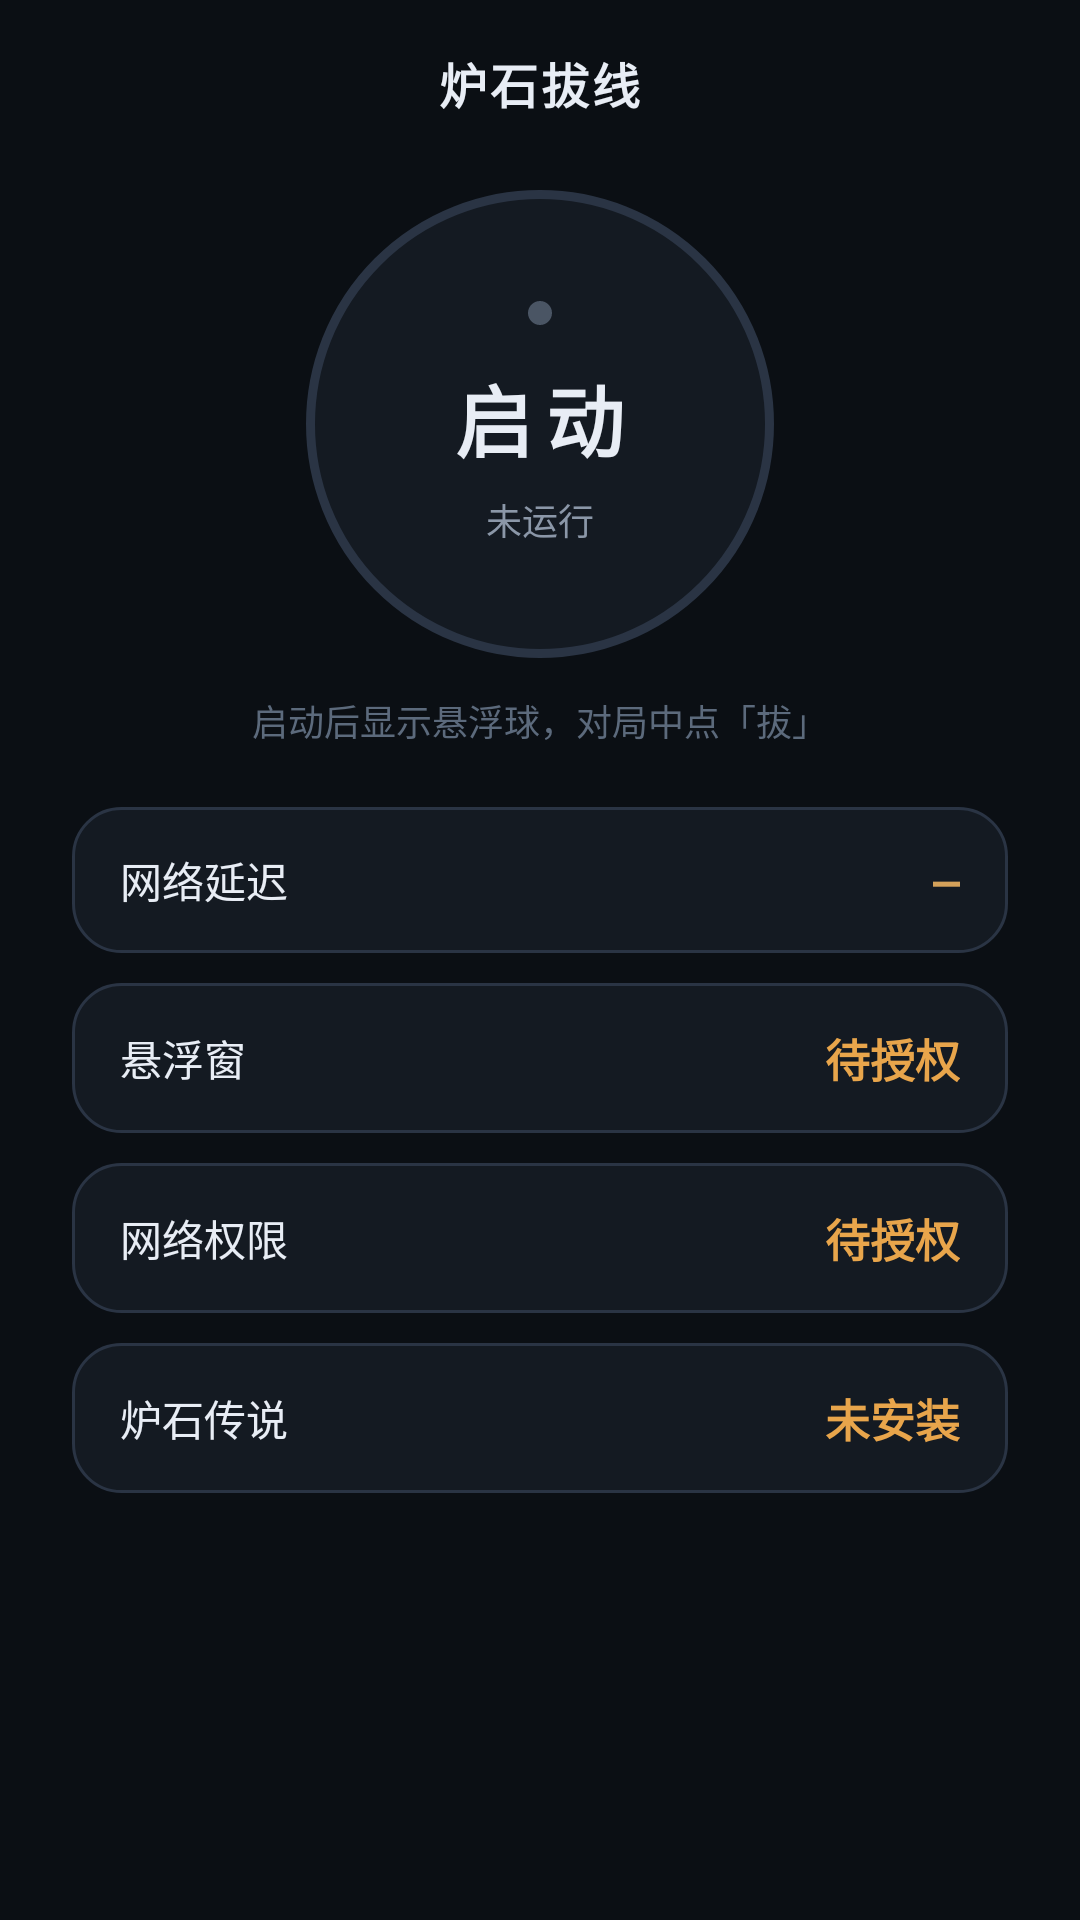

Here is an Android app screen rendered from its layout file. Give the layout XML and the strings, colors and styles it references.
<!-- AndroidManifest.xml: application theme Theme.LuShiBaXian -->
<!-- res/layout/activity_main.xml -->
<?xml version="1.0" encoding="utf-8"?>
<androidx.constraintlayout.widget.ConstraintLayout xmlns:android="http://schemas.android.com/apk/res/android"
    xmlns:app="http://schemas.android.com/apk/res-auto"
    android:id="@+id/root"
    android:layout_width="match_parent"
    android:layout_height="match_parent"
    android:background="@color/bg_deep"
    android:paddingStart="24dp"
    android:paddingEnd="24dp">

    <TextView
        android:id="@+id/tvBrand"
        android:layout_width="wrap_content"
        android:layout_height="wrap_content"
        android:layout_marginTop="16dp"
        android:letterSpacing="0.06"
        android:text="@string/app_name"
        android:textColor="@color/text_primary"
        android:textSize="16sp"
        android:textStyle="bold"
        app:layout_constraintEnd_toEndOf="parent"
        app:layout_constraintStart_toStartOf="parent"
        app:layout_constraintTop_toTopOf="parent" />

    
    <FrameLayout
        android:id="@+id/btnToggle"
        android:layout_width="156dp"
        android:layout_height="156dp"
        android:layout_marginTop="24dp"
        android:background="@drawable/bg_power_off"
        android:clickable="true"
        android:focusable="true"
        android:foreground="?attr/selectableItemBackgroundBorderless"
        app:layout_constraintEnd_toEndOf="parent"
        app:layout_constraintStart_toStartOf="parent"
        app:layout_constraintTop_toBottomOf="@id/tvBrand">

        <LinearLayout
            android:layout_width="match_parent"
            android:layout_height="match_parent"
            android:gravity="center"
            android:orientation="vertical"
            android:padding="16dp">

            <View
                android:id="@+id/viewSignal"
                android:layout_width="8dp"
                android:layout_height="8dp"
                android:background="@drawable/bg_status_orb_off" />

            <TextView
                android:id="@+id/tvAction"
                android:layout_width="wrap_content"
                android:layout_height="wrap_content"
                android:layout_marginTop="12dp"
                android:letterSpacing="0.16"
                android:text="@string/action_start"
                android:textColor="@color/text_primary"
                android:textSize="26sp"
                android:textStyle="bold" />

            <TextView
                android:id="@+id/tvStatus"
                android:layout_width="wrap_content"
                android:layout_height="wrap_content"
                android:layout_marginTop="6dp"
                android:text="@string/status_idle"
                android:textColor="@color/text_secondary"
                android:textSize="12sp" />
        </LinearLayout>
    </FrameLayout>

    <TextView
        android:id="@+id/tvStatusHint"
        android:layout_width="0dp"
        android:layout_height="wrap_content"
        android:layout_marginTop="12dp"
        android:gravity="center"
        android:text="@string/status_hint_idle"
        android:textColor="@color/text_muted"
        android:textSize="12sp"
        app:layout_constraintEnd_toEndOf="parent"
        app:layout_constraintStart_toStartOf="parent"
        app:layout_constraintTop_toBottomOf="@id/btnToggle" />

    <LinearLayout
        android:id="@+id/panelInfo"
        android:layout_width="0dp"
        android:layout_height="wrap_content"
        android:layout_marginTop="20dp"
        android:layout_marginBottom="24dp"
        android:orientation="vertical"
        app:layout_constraintBottom_toBottomOf="parent"
        app:layout_constraintEnd_toEndOf="parent"
        app:layout_constraintStart_toStartOf="parent"
        app:layout_constraintTop_toBottomOf="@id/tvStatusHint"
        app:layout_constraintVertical_bias="0">

        
        <LinearLayout
            android:id="@+id/panelLatency"
            android:layout_width="match_parent"
            android:layout_height="wrap_content"
            android:background="@drawable/bg_panel"
            android:clickable="true"
            android:focusable="true"
            android:foreground="?attr/selectableItemBackground"
            android:gravity="center_vertical"
            android:orientation="horizontal"
            android:paddingStart="16dp"
            android:paddingTop="14dp"
            android:paddingEnd="16dp"
            android:paddingBottom="14dp">

            <TextView
                android:layout_width="0dp"
                android:layout_height="wrap_content"
                android:layout_weight="1"
                android:text="@string/latency_label"
                android:textColor="@color/text_primary"
                android:textSize="14sp" />

            <TextView
                android:id="@+id/tvLatency"
                android:layout_width="wrap_content"
                android:layout_height="wrap_content"
                android:fontFamily="monospace"
                android:text="@string/latency_unknown"
                android:textColor="@color/accent_copper"
                android:textSize="15sp"
                android:textStyle="bold" />
        </LinearLayout>

        
        <LinearLayout
            android:id="@+id/rowOverlay"
            android:layout_width="match_parent"
            android:layout_height="wrap_content"
            android:layout_marginTop="10dp"
            android:background="@drawable/bg_panel"
            android:clickable="true"
            android:focusable="true"
            android:foreground="?attr/selectableItemBackground"
            android:gravity="center_vertical"
            android:orientation="horizontal"
            android:paddingStart="16dp"
            android:paddingTop="14dp"
            android:paddingEnd="16dp"
            android:paddingBottom="14dp">

            <TextView
                android:layout_width="0dp"
                android:layout_height="wrap_content"
                android:layout_weight="1"
                android:text="@string/perm_overlay"
                android:textColor="@color/text_primary"
                android:textSize="14sp" />

            <TextView
                android:id="@+id/tvOverlayState"
                android:layout_width="wrap_content"
                android:layout_height="wrap_content"
                android:fontFamily="monospace"
                android:text="@string/perm_need"
                android:textColor="@color/signal_warn"
                android:textSize="15sp"
                android:textStyle="bold" />
        </LinearLayout>

        
        <LinearLayout
            android:id="@+id/rowVpn"
            android:layout_width="match_parent"
            android:layout_height="wrap_content"
            android:layout_marginTop="10dp"
            android:background="@drawable/bg_panel"
            android:clickable="true"
            android:focusable="true"
            android:foreground="?attr/selectableItemBackground"
            android:gravity="center_vertical"
            android:orientation="horizontal"
            android:paddingStart="16dp"
            android:paddingTop="14dp"
            android:paddingEnd="16dp"
            android:paddingBottom="14dp">

            <TextView
                android:layout_width="0dp"
                android:layout_height="wrap_content"
                android:layout_weight="1"
                android:text="@string/perm_vpn"
                android:textColor="@color/text_primary"
                android:textSize="14sp" />

            <TextView
                android:id="@+id/tvVpnState"
                android:layout_width="wrap_content"
                android:layout_height="wrap_content"
                android:fontFamily="monospace"
                android:text="@string/perm_need"
                android:textColor="@color/signal_warn"
                android:textSize="15sp"
                android:textStyle="bold" />
        </LinearLayout>

        
        <LinearLayout
            android:id="@+id/rowGame"
            android:layout_width="match_parent"
            android:layout_height="wrap_content"
            android:layout_marginTop="10dp"
            android:background="@drawable/bg_panel"
            android:clickable="true"
            android:focusable="true"
            android:foreground="?attr/selectableItemBackground"
            android:gravity="center_vertical"
            android:orientation="horizontal"
            android:paddingStart="16dp"
            android:paddingTop="14dp"
            android:paddingEnd="16dp"
            android:paddingBottom="14dp">

            <TextView
                android:layout_width="0dp"
                android:layout_height="wrap_content"
                android:layout_weight="1"
                android:text="@string/perm_game"
                android:textColor="@color/text_primary"
                android:textSize="14sp" />

            <TextView
                android:id="@+id/tvGameState"
                android:layout_width="wrap_content"
                android:layout_height="wrap_content"
                android:fontFamily="monospace"
                android:text="@string/perm_missing"
                android:textColor="@color/signal_warn"
                android:textSize="15sp"
                android:textStyle="bold" />
        </LinearLayout>

        <com.google.android.material.button.MaterialButton
            android:id="@+id/btnGrant"
            style="@style/Widget.BaXian.GhostButton"
            android:layout_width="match_parent"
            android:layout_height="40dp"
            android:layout_marginTop="12dp"
            android:text="@string/perm_grant_overlay"
            android:visibility="gone" />
    </LinearLayout>

</androidx.constraintlayout.widget.ConstraintLayout>
<!-- resources referenced by this layout -->
<resources>
  <color name="accent_copper">#D4A15A</color>
  <color name="bg_deep">#0B0F14</color>
  <color name="signal_warn">#E8A54B</color>
  <color name="text_muted">#5C6A7C</color>
  <color name="text_primary">#E8EDF5</color>
  <color name="text_secondary">#8B97A8</color>
  <!-- drawable bg_panel (drawable) -->
  <?xml version="1.0" encoding="utf-8"?>
  <shape xmlns:android="http://schemas.android.com/apk/res/android"
      android:shape="rectangle">
      <solid android:color="@color/bg_panel" />
      <corners android:radius="16dp" />
      <stroke
          android:width="1dp"
          android:color="@color/line_subtle" />
  </shape>
  <!-- drawable bg_power_off (drawable) -->
  <?xml version="1.0" encoding="utf-8"?>
  <ripple xmlns:android="http://schemas.android.com/apk/res/android"
      android:color="#28D4A15A">
      <item>
          <shape android:shape="oval">
              <solid android:color="@color/bg_panel" />
              <stroke
                  android:width="3dp"
                  android:color="@color/line_subtle" />
          </shape>
      </item>
  </ripple>
  <!-- drawable bg_status_orb_off (drawable) -->
  <?xml version="1.0" encoding="utf-8"?>
  <shape xmlns:android="http://schemas.android.com/apk/res/android"
      android:shape="oval">
      <solid android:color="@color/signal_off" />
      <size
          android:width="12dp"
          android:height="12dp" />
  </shape>
  <string name="action_start">启动</string>
  <string name="app_name">炉石拔线</string>
  <string name="latency_label">网络延迟</string>
  <string name="latency_unknown">—</string>
  <string name="perm_game">炉石传说</string>
  <string name="perm_grant_overlay">开启悬浮窗</string>
  <string name="perm_missing">未安装</string>
  <string name="perm_need">待授权</string>
  <string name="perm_overlay">悬浮窗</string>
  <string name="perm_vpn">网络权限</string>
  <string name="status_hint_idle">启动后显示悬浮球，对局中点「拔」</string>
  <string name="status_idle">未运行</string>
  <style name="Widget.BaXian.GhostButton" parent="Widget.MaterialComponents.Button.OutlinedButton">
          <item name="android:textAllCaps">false</item>
          <item name="android:textSize">13sp</item>
          <item name="cornerRadius">10dp</item>
          <item name="strokeColor">@color/btn_ghost_stroke</item>
          <item name="strokeWidth">1dp</item>
          <item name="android:textColor">@color/text_secondary</item>
          <item name="android:insetTop">0dp</item>
          <item name="android:insetBottom">0dp</item>
      </style>
  <style name="Theme.LuShiBaXian" parent="Theme.MaterialComponents.DayNight.NoActionBar">
          <item name="colorPrimary">@color/accent_copper</item>
          <item name="colorPrimaryDark">@color/bg_deep</item>
          <item name="colorAccent">@color/accent_copper</item>
          <item name="android:statusBarColor">@color/bg_deep</item>
          <item name="android:navigationBarColor">@color/bg_deep</item>
          <item name="android:windowBackground">@color/bg_deep</item>
          <item name="android:windowLightStatusBar">false</item>
          <item name="colorOnPrimary">@color/btn_start_text</item>
          <item name="android:textColorPrimary">@color/text_primary</item>
          <item name="android:textColorSecondary">@color/text_secondary</item>
      </style>
  <color name="bg_panel">#141A22</color>
  <color name="line_subtle">#2A3444</color>
  <color name="signal_off">#4A5564</color>
  <color name="btn_ghost_stroke">#3A4658</color>
  <color name="btn_start_text">#1A1208</color>
</resources>
